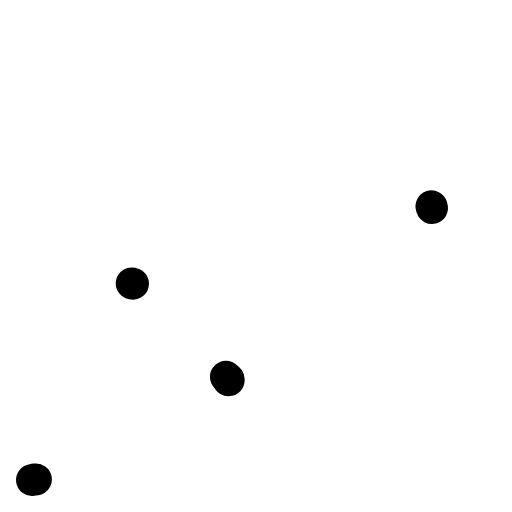
t = 0.00 s
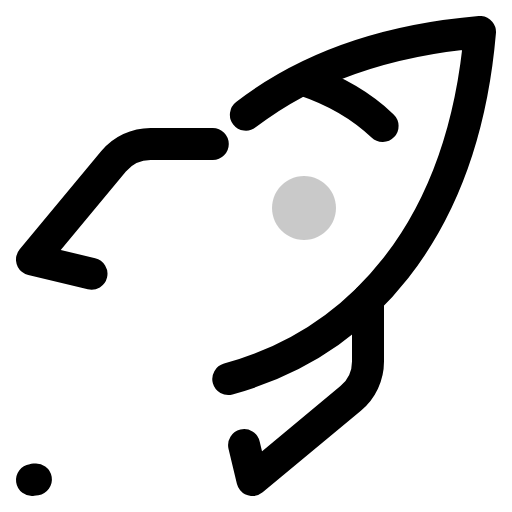
t = 0.30 s
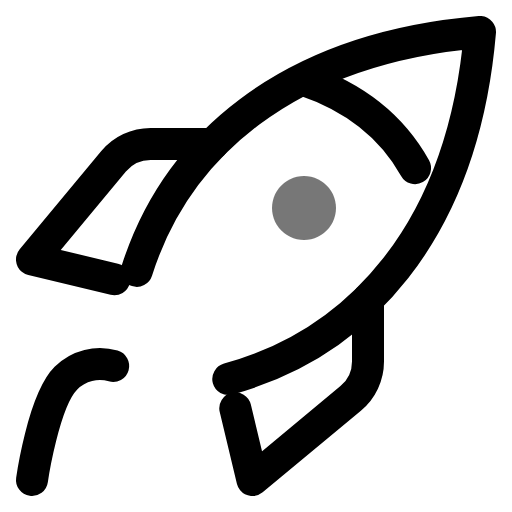
t = 0.41 s
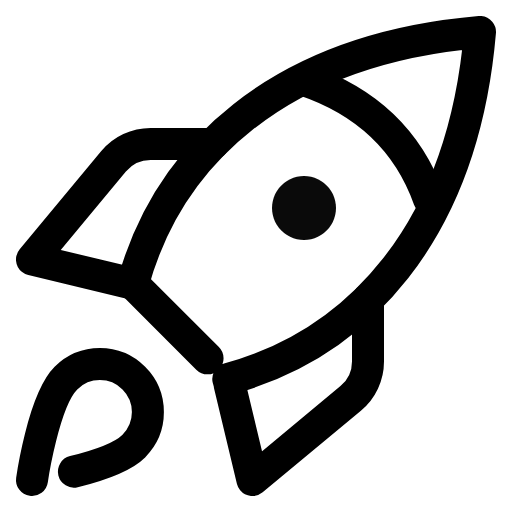
t = 0.62 s
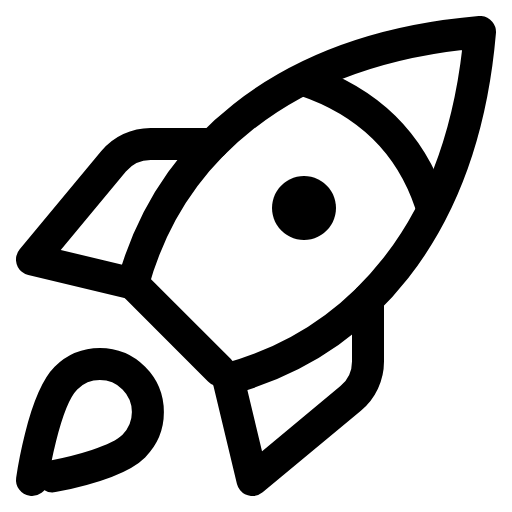
t = 0.73 s
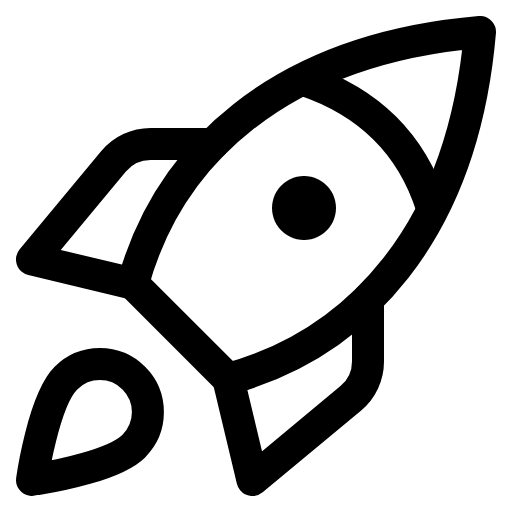
t = 0.94 s

The animated SVG that drew these frames (rendered in a browser with its animation timeline set to each time). Animation: 4 CSS @keyframes rules; one cycle of 1.15 s, repeats indefinitely.

<svg xmlns="http://www.w3.org/2000/svg" viewBox="0 0 32 32" width="96" height="96" role="img" aria-label="Rocket Icon — انطلاق" data-icon="rocket-icon">
  <title>Rocket Icon — انطلاق</title>
<style>
  .a{fill:none;stroke:currentColor;stroke-width:2;stroke-linecap:round;stroke-linejoin:round;
     stroke-dasharray:1;stroke-dashoffset:1;animation:draw 0.85s cubic-bezier(.25,.9,.25,1) both}
  .d{fill:var(--icon-accent,currentColor);stroke:none;transform-box:fill-box;transform-origin:center;
     animation:dotIn .35s ease-out both,dotPulse 0.83s infinite ease-in-out}
  .f{fill:currentColor;stroke:none;animation:fadeIn .45s ease-out both}
  @keyframes draw{to{stroke-dashoffset:0}}
  @keyframes dotIn{from{opacity:0;transform:scale(.4)}to{opacity:1;transform:scale(1)}}
  @keyframes dotPulse{0%,100%{opacity:.55}50%{opacity:1}}
  @keyframes fadeIn{from{opacity:0}to{opacity:1}}
  @media (prefers-reduced-motion:reduce){.a{animation:none;stroke-dashoffset:0}.d,.f{animation:none}}
</style>
  <path class="a" pathLength="1" d="m13.299,9h-3.891c-.892,0-1.738.397-2.308,1.083l-5.1,6.139,6.31,1.51" style="animation-delay:0.0s"/>
  <path class="a" pathLength="1" d="m23,18.701v3.891c0,.892-.397,1.738-1.083,2.308l-6.139,5.1-1.51-6.31" style="animation-delay:0.06s"/>
  <path class="a" pathLength="1" d="m14.268,23.69c7.986-2.194,14.642-9.015,15.732-21.69-12.675,1.09-19.496,7.746-21.69,15.732l5.958,5.958Z" style="animation-delay:0.12s"/>
  <path class="a" pathLength="1" d="m19,5c4.111,1.389,6.778,4.056,8,8" style="animation-delay:0.18s"/>
  <polygon class="f" points="21,13 20.987,13.224 20.95,13.445 20.888,13.661 20.802,13.868 20.693,14.064 20.564,14.247 20.414,14.414 20.247,14.564 20.064,14.693 19.868,14.802 19.661,14.888 19.445,14.95 19.224,14.987 19,15 18.776,14.987 18.555,14.95 18.339,14.888 18.132,14.802 17.936,14.693 17.753,14.564 17.586,14.414 17.436,14.247 17.307,14.064 17.198,13.868 17.112,13.661 17.05,13.445 17.013,13.224 17,13 17.013,12.776 17.05,12.555 17.112,12.339 17.198,12.132 17.307,11.936 17.436,11.753 17.586,11.586 17.753,11.436 17.936,11.307 18.132,11.198 18.339,11.112 18.555,11.05 18.776,11.013 19,11 19.224,11.013 19.445,11.05 19.661,11.112 19.868,11.198 20.064,11.307 20.247,11.436 20.414,11.586 20.564,11.753 20.693,11.936 20.802,12.132 20.888,12.339 20.95,12.555 20.987,12.776" style="animation-delay:0.24s"/>
  <path class="a" pathLength="1" d="m2,30s.707-4.95,2.121-6.364c1.172-1.172,3.071-1.172,4.243,0s1.172,3.071,0,4.243c-1.414,1.414-6.364,2.121-6.364,2.121Z" style="animation-delay:0.3s"/>
</svg>
